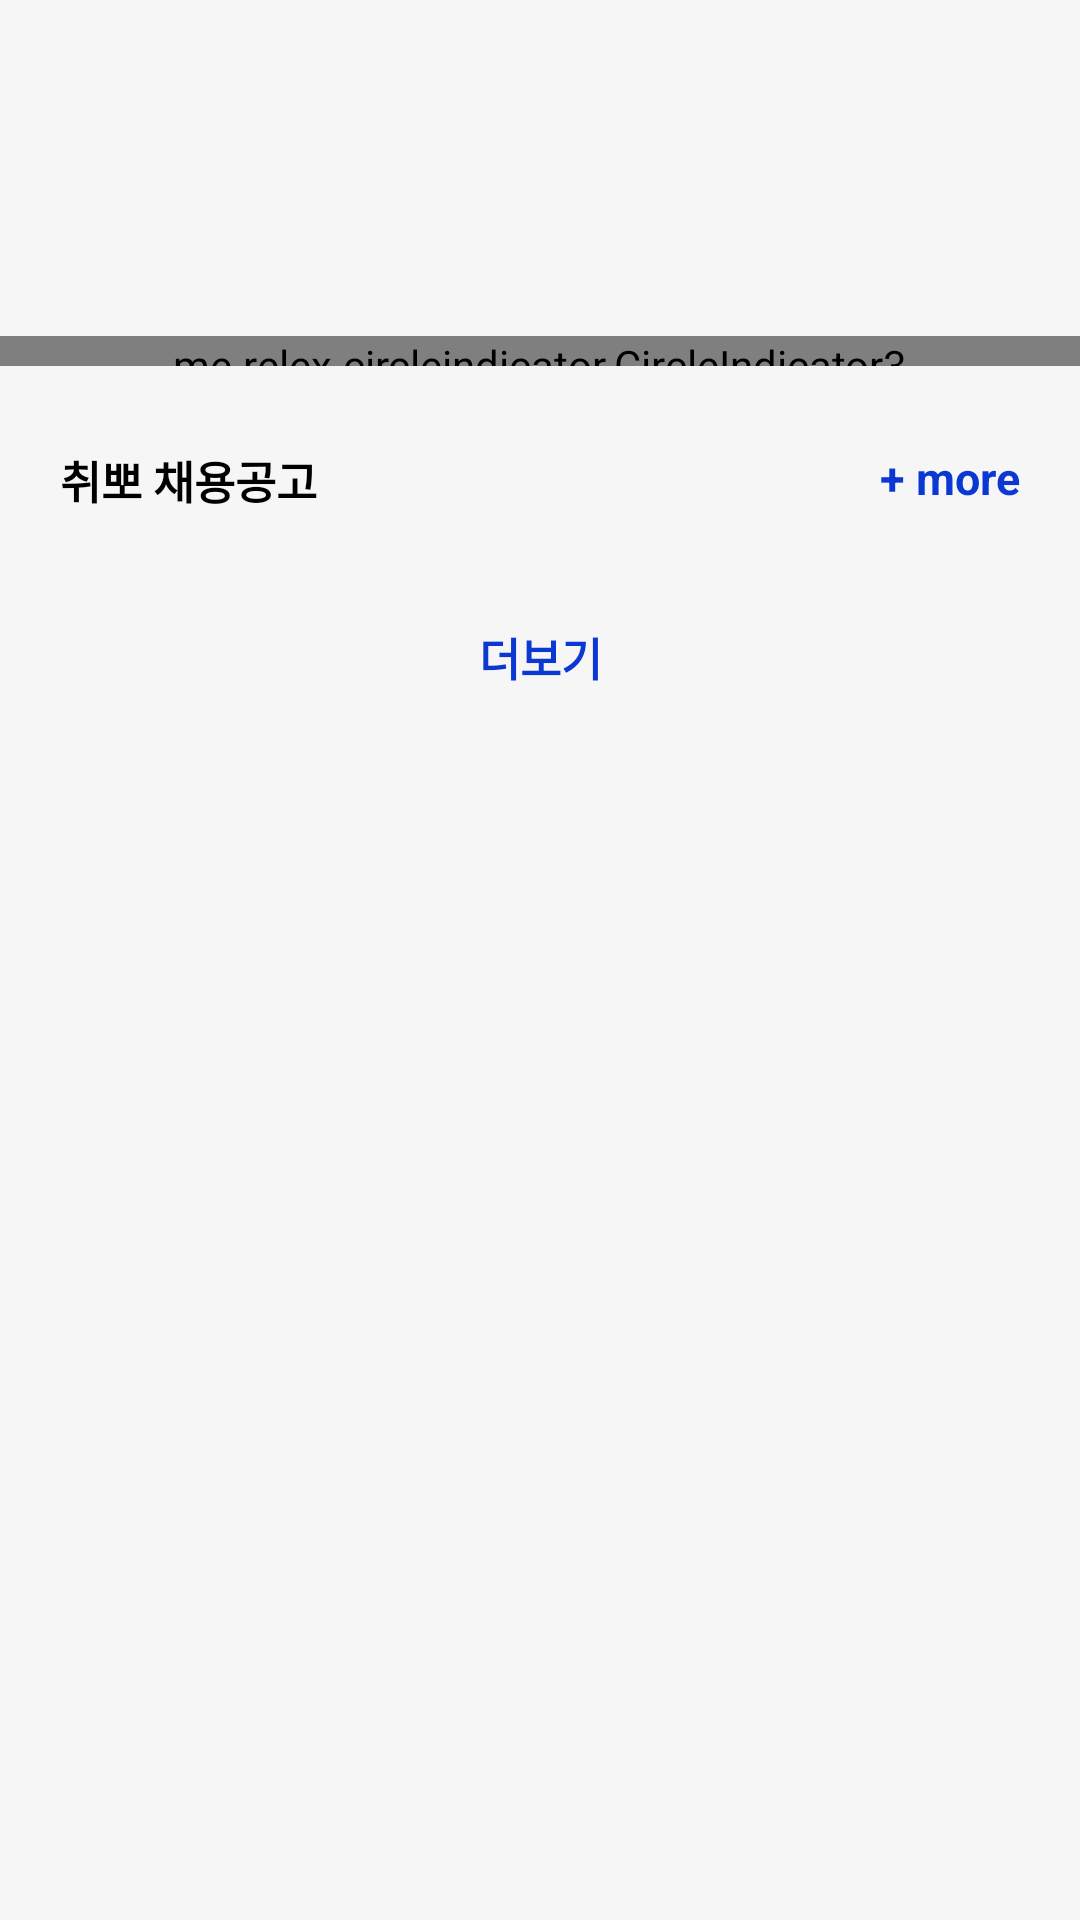

Produce the Android XML layout that renders to this screen, including the resource entries it uses.
<!-- AndroidManifest.xml: application theme Theme.Fab_Bottom_app_bar -->
<!-- res/layout/home_fragment.xml -->
<?xml version="1.0" encoding="utf-8"?>
<androidx.constraintlayout.widget.ConstraintLayout xmlns:android="http://schemas.android.com/apk/res/android"
    xmlns:app="http://schemas.android.com/apk/res-auto"
    android:layout_width="match_parent"
    android:layout_height="match_parent"
    android:background="@color/white_100">

    <ScrollView
        android:layout_width="match_parent"
        android:layout_height="wrap_content"
        android:scrollbars="none"
        app:layout_constraintLeft_toLeftOf="parent"
        app:layout_constraintTop_toTopOf="parent">

        <LinearLayout
            android:layout_width="match_parent"
            android:layout_height="wrap_content"
            android:orientation="vertical">

            <androidx.viewpager2.widget.ViewPager2
                android:id="@+id/banner_pager"
                android:layout_width="match_parent"
                android:layout_height="85dp"
                android:layout_marginTop="15dp" />

            <me.relex.circleindicator.CircleIndicator3
                android:id="@+id/banner_indicator"
                android:layout_width="match_parent"
                android:layout_height="10dp"
                android:layout_marginTop="12dp"
                app:ci_drawable="@drawable/guideline_indicator"
                app:ci_drawable_unselected="@drawable/guideline_indicator_unselected"
                app:flow_horizontalAlign="center" />

            <androidx.constraintlayout.widget.ConstraintLayout
                android:layout_width="match_parent"
                android:layout_height="wrap_content"
                android:layout_marginTop="27dp">

                <TextView
                    android:id="@+id/job_posting_text"
                    android:layout_width="wrap_content"
                    android:layout_height="wrap_content"
                    android:layout_marginLeft="20dp"
                    android:text="취뽀 채용공고"
                    android:textColor="@color/black"
                    android:textSize="15sp"
                    android:textStyle="bold"
                    app:layout_constraintLeft_toLeftOf="parent"
                    app:layout_constraintTop_toTopOf="parent" />

                <TextView
                    android:id="@+id/more"
                    android:layout_width="wrap_content"
                    android:layout_height="wrap_content"
                    android:layout_marginRight="20dp"
                    android:text="+ more"
                    android:textColor="@color/main_blue"
                    android:textSize="15sp"
                    android:textStyle="bold"
                    app:layout_constraintRight_toRightOf="parent"
                    app:layout_constraintTop_toTopOf="parent" />
            </androidx.constraintlayout.widget.ConstraintLayout>

            <RelativeLayout
                android:id="@+id/relativelayout"
                android:layout_width="wrap_content"
                android:layout_height="wrap_content">

                <androidx.recyclerview.widget.RecyclerView
                    android:id="@+id/recyclerview"
                    android:layout_width="match_parent"
                    android:layout_height="wrap_content"
                    android:layout_marginHorizontal="16dp"
                    android:layout_marginTop="14dp" />
            </RelativeLayout>

            <Button
                android:id="@+id/plus"
                android:layout_width="match_parent"
                android:layout_height="wrap_content"
                android:layout_marginHorizontal="20dp"
                android:layout_marginTop="10dp"
                android:layout_marginBottom="30dp"
                android:background="@drawable/round_10"
                android:text="더보기"
                android:textColor="@color/main_blue"
                android:textSize="15sp"
                android:textStyle="bold"
                app:backgroundTint="@null" />
        </LinearLayout>
    </ScrollView>
</androidx.constraintlayout.widget.ConstraintLayout>
<!-- resources referenced by this layout -->
<resources>
  <color name="black">#FF000000</color>
  <color name="main_blue">#FF0B37D3</color>
  <color name="white_100">#FFF6F6F6</color>
  <!-- drawable guideline_indicator (drawable) -->
  <?xml version="1.0" encoding="utf-8"?>
  <shape xmlns:android="http://schemas.android.com/apk/res/android"
      android:shape="oval">
      <solid
          android:color="@color/main_blue" />
  </shape>
  <!-- drawable guideline_indicator_unselected (drawable) -->
  <?xml version="1.0" encoding="utf-8"?>
  <shape xmlns:android="http://schemas.android.com/apk/res/android"
      android:shape="oval">
      <solid
          android:color="@color/white_200" />
  </shape>
  <style name="Theme.Fab_Bottom_app_bar" parent="Theme.MaterialComponents.DayNight.NoActionBar">
          
          <item name="colorPrimary">@color/main_blue</item>
          <item name="colorSecondary">@color/white</item>
          <item name="colorPrimaryVariant">@color/main_blue</item>
          <item name="colorOnPrimary">@color/white</item>
          
          <item name="android:statusBarColor" tools:targetApi="l">?attr/colorPrimaryVariant</item>
          
          <item name="colorControlActivated">@color/main_blue</item>
          <item name="android:textColorHighlight">@color/main_blue_transparent</item>
          <item name="android:textCursorDrawable">@drawable/input_text_cursor</item>
          <item name="android:windowContentOverlay">@drawable/action_bar_divider</item>
      </style>
  <color name="white_200">#FFE5E5E5</color>
  <color name="white">#FFFFFFFF</color>
  <color name="main_blue_transparent">#800B37D3</color>
  <!-- drawable input_text_cursor (drawable) -->
  <?xml version="1.0" encoding="utf-8"?>
  <shape xmlns:android="http://schemas.android.com/apk/res/android"
      android:shape="rectangle">
      
      <solid android:color="@color/main_blue"/>
      
      <size android:width="2dp" />
  </shape>
  <!-- drawable action_bar_divider (drawable) -->
  <?xml version="1.0" encoding="utf-8"?>
  <shape xmlns:android="http://schemas.android.com/apk/res/android"
      android:shape="rectangle">
      <solid android:color="@color/white_200"/>
  </shape>
</resources>
